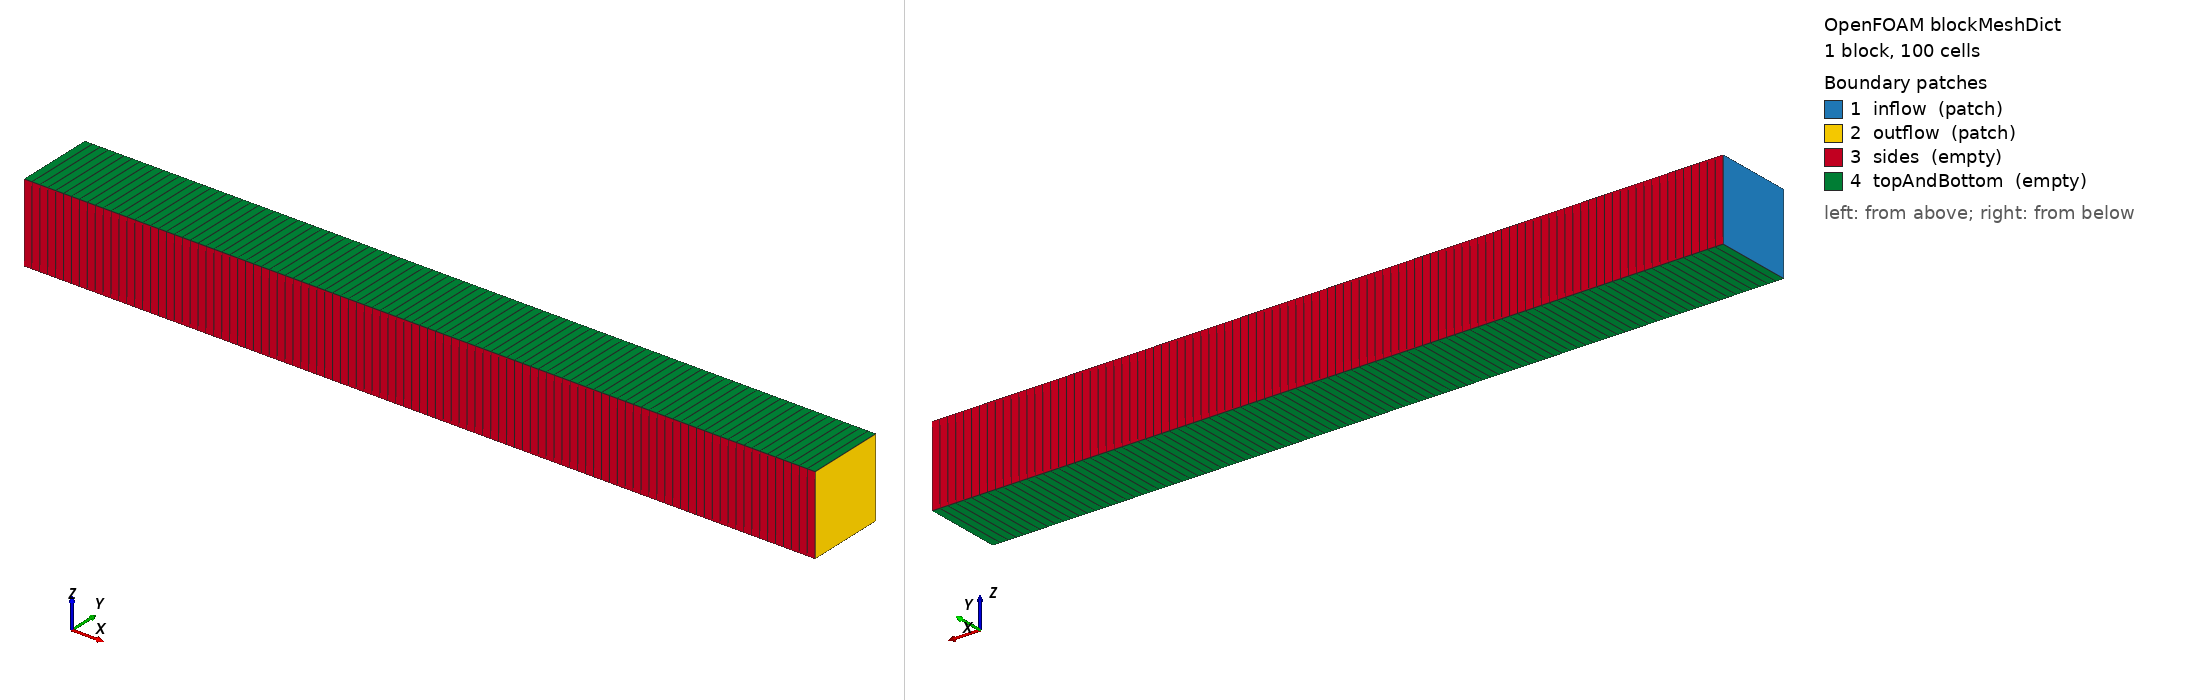

OpenFOAM case: the mesh blockMesh builds from blockMeshDict, 1 block(s), 100 cells. Boundary patches (legend numbers): 1 inflow (patch), 2 outflow (patch), 3 sides (empty), 4 topAndBottom (empty). Left view from above one corner, right view from below the opposite corner. Boundary conditions: 2 field file(s) under 0/; 4 of 4 drawn patches have an entry in a shipped field file.

=== system/blockMeshDict ===
FoamFile
{ format ascii; class dictionary; object blockMeshDict; }
convertToMeters 1;
vertices (
    (0 0 0) (10 0 0) (10 1 0) (0 1 0)
    (0 0 1) (10 0 1) (10 1 1) (0 1 1)
);
blocks ( hex (0 1 2 3 4 5 6 7) (100 1 1) simpleGrading (1 1 1) );
boundary (
    inflow       { type patch; faces ((0 4 7 3)); }
    outflow      { type patch; faces ((1 2 6 5)); }
    sides        { type empty; faces ((0 1 5 4) (3 7 6 2)); }
    topAndBottom { type empty; faces ((0 3 2 1) (4 5 6 7)); }
);
mergePatchPairs ();


=== 0/Q1 ===
/*--------------------------------*- C++ -*----------------------------------*\
  =========                 |
  \\      /  F ield         | OpenFOAM: The Open Source CFD Toolbox
   \\    /   O peration     | Website:  https://openfoam.org
    \\  /    A nd           | Version:  13
     \\/     M anipulation  |
\*---------------------------------------------------------------------------*/
FoamFile
{
    format      ascii;
    class       volScalarField;
    location    "0";
    object      Q1;
}
// * * * * * * * * * * * * * * * * * * * * * * * * * * * * * * * * * * * * * //

dimensions      [];

internalField   nonuniform List<scalar> 
100
(
0.5
0.5
0.5
0.5
0.5
0.5
0.5
0.5
0.5
0.5
0.5
0.5
0.5
0.5
0.5
0.5
0.5
0.5
0.5
0.5
0.5
0.5
0.5
0.5
0.5
0.5
0.5
0.5
0.5
0.5
0.5
0.5
0.5
0.5
0.5
0.5
0.5
0.5
0.5
0.5
0.5
0.5
0.5
0.5
0.5
0.5
0.5
0.5
0.5
0.5
0.01
0.01
0.01
0.01
0.01
0.01
0.01
0.01
0.01
0.01
0.01
0.01
0.01
0.01
0.01
0.01
0.01
0.01
0.01
0.01
0.01
0.01
0.01
0.01
0.01
0.01
0.01
0.01
0.01
0.01
0.01
0.01
0.01
0.01
0.01
0.01
0.01
0.01
0.01
0.01
0.01
0.01
0.01
0.01
0.01
0.01
0.01
0.01
0.01
0.01
)
;

boundaryField
{
    inflow
    {
        type            zeroGradient;
    }
    outflow
    {
        type            zeroGradient;
    }
    sides
    {
        type            empty;
    }
    topAndBottom
    {
        type            empty;
    }
}


// ************************************************************************* //


=== 0/Q2 ===
/*--------------------------------*- C++ -*----------------------------------*\
  =========                 |
  \\      /  F ield         | OpenFOAM: The Open Source CFD Toolbox
   \\    /   O peration     | Website:  https://openfoam.org
    \\  /    A nd           | Version:  13
     \\/     M anipulation  |
\*---------------------------------------------------------------------------*/
FoamFile
{
    format      ascii;
    class       volScalarField;
    location    "0";
    object      Q2;
}
// * * * * * * * * * * * * * * * * * * * * * * * * * * * * * * * * * * * * * //

dimensions      [];

internalField   uniform 0;

boundaryField
{
    inflow
    {
        type            zeroGradient;
    }
    outflow
    {
        type            zeroGradient;
    }
    sides
    {
        type            empty;
    }
    topAndBottom
    {
        type            empty;
    }
}


// ************************************************************************* //


Also in the case, not shown: constant/polyMesh/points (numeric list).
